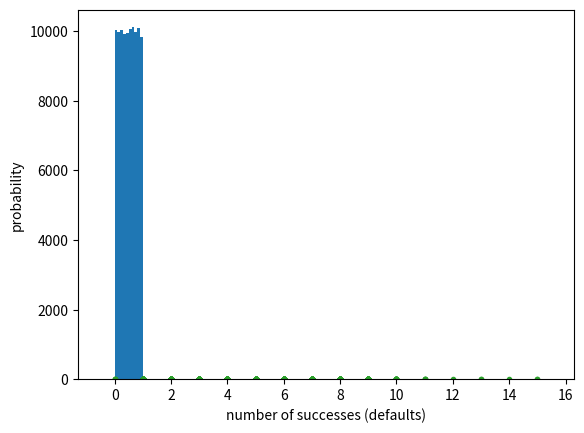

The matplotlib source for this figure:
import numpy as np
import matplotlib.pyplot as plt
import scipy.stats as stats


def perform_bernoulli_trials(n, p):
    """Perform n Bernoulli trials with success probability p
    and return number of successes."""
    # Initialize number of successes: n_success
    n_success = 0

    # Perform trials
    for i in range(n):
        # Choose random number between zero and one: random_number
        random_number = np.random.random()

        # If less than p, it's a success so add one to n_success
        if random_number < p:
            n_success += 1

    return n_success


def ecdf(data):
    """Compute ECDF for a one-dimensional array of measurements."""
    # Number of data points: n
    n = len(data)

    # x-data for the ECDF: x
    x = np.sort(data)

    # y-data for the ECDF: y
    y = np.arange(1, n + 1) / n

    return x, y


# Seed the random number generator
np.random.seed(42)

# Initialize random numbers: random_numbers
random_numbers = np.empty(100000)

# Generate random numbers by looping over range(100000)
for it in range(100000):
    random_numbers[it] = np.random.random()

# Plot a histogram
_ = plt.hist(random_numbers)

# Show the plot
plt.show()

# How many defaults might we expect?
# Let's say a bank made 100 mortgage loans. It is possible that anywhere between 0
# and 100 of the loans will be defaulted upon. You would like to know the probability of getting a given number of
# defaults, given that the probability of a default is p = 0.05. To investigate this, you will do a simulation. You
# will perform 100 Bernoulli trials using the perform_bernoulli_trials() function you wrote in the previous exercise
# and record how many defaults we get. Here, a success is a default. (Remember that the word "success" just means
# that the Bernoulli trial evaluates to True, i.e., did the loan recipient default?) You will do this for another 100
# Bernoulli trials. And again and again until we have tried it 1000 times. Then, you will plot a histogram describing
# the probability of the number of defaults.

# Seed random number generator
np.random.seed(42)

# Initialize the number of defaults: n_defaults
n_defaults = np.empty(1000)

# Compute the number of defaults
for i in range(1000):
    n_defaults[i] = perform_bernoulli_trials(100, 0.05)

# Plot the histogram with default number of bins; label your axes
_ = plt.hist(n_defaults, density=True)
_ = plt.xlabel('number of defaults out of 100 loans')
_ = plt.ylabel('probability')

# Show the plot
plt.show()

print(stats.describe(n_defaults))

# Compute ECDF: x, y
x, y = ecdf(n_defaults)

# Plot the ECDF with labeled axes
_ = plt.plot(x, y, marker='.', linestyle='none')
_ = plt.xlabel("defaults")
_ = plt.ylabel("ECDF")

# Show the plot
plt.show()

# If interest rates are such that the bank will lose money if 10 or more of its loans are defaulted upon, what is the
# probability that the bank will lose money?
# Compute the number of 100-loan simulations with 10 or more defaults: n_lose_money
n_lose_money = np.sum(n_defaults >= 10)

# Compute and print probability of losing money
print('Probability of losing money =', n_lose_money / len(n_defaults))

# The number r of successes in n Bernoulli trials with probability p of success, is Binomially distributed
# np.random.binomial(100, 0.05, size=10000)

# Plotting the binomial PMF using a histogram The trick is setting up the edges of the bins to pass to plt.hist() via
# the bins keyword argument. We want the bins centered on the integers. So, the edges of the bins should be -0.5,
# 0.5, 1.5, 2.5, ... up to max(n_defaults) + 1.5. You can generate an array like this using np.arange() and then
# subtracting 0.5 from the array.
# Compute bin edges: bins
bins = np.arange(min(n_defaults), max(n_defaults) + 2) - 0.5
print(bins)

# Generate histogram
_ = plt.hist(n_defaults, density=True, bins=bins)

# Label axes
_ = plt.xlabel("number of successes (defaults)")
_ = plt.ylabel("probability")

# Show the plot
plt.show()

# The Poisson distribution is a limit of the Binomial distribution for rare events.
# This is just like the Poisson story we discussed in the video, where we get on average 6 hits on a website per hour.
# Draw 10,000 samples out of Poisson distribution: samples_poisson
samples_poisson = np.random.poisson(10, size=10000)

# Print the mean and standard deviation
print('Poisson:     ', np.mean(samples_poisson), np.std(samples_poisson))

# Specify values of n and p to consider for Binomial: n, p
n = [20, 100, 1000]
p = [0.5, 0.1, 0.01]

# Draw 10,000 samples for each n,p pair: samples_binomial
for i in range(3):
    samples_binomial = np.random.binomial(n[i], p[i], size=10000)

    # Print results
    # The standard deviation of the Binomial distribution gets closer and closer to that of the Poisson distribution
    # as the probability p gets lower and lower.
    print('n =', n[i], 'Binom:', np.mean(samples_binomial), np.std(samples_binomial))

# 1990 and 2015 featured the most no-hitters of any season of baseball (there were seven). Given that there are on
# average 251/115 no-hitters per season, what is the probability of having seven or more in a season?
# Mean/average: There were 251 no-hitter games (a team that batted recorded no hits in 9 innings) in 115 seasons.
# Draw 10,000 samples out of Poisson distribution: n_nohitters
n_nohitters = np.random.poisson(251/115, size=10000)

# Compute number of samples that are seven or greater: n_large
n_large = np.sum(n_nohitters >= 7)

# Compute probability of getting seven or more: p_large
p_large = n_large / 10000

# Print the result
print('Probability of seven or more no-hitters:', p_large)
